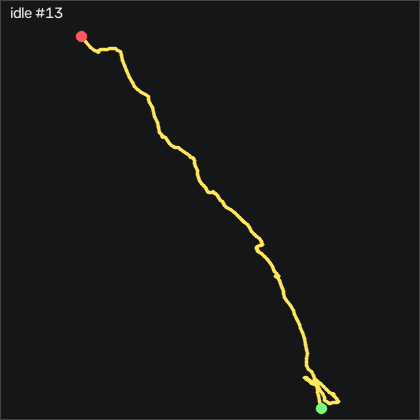

The table this chart was drawn from, first rows:
t_s, ax, ay, az, gx, gy, gz, seq
0.00000, -0.956, 0.119, -0.05200, -0.1683, -0.6008, 0.137, 8464
0.01000, -0.957, 0.118, -0.04700, -0.07727, -0.5088, -0.04600, 8465
0.02000, -0.951, 0.119, -0.04900, -0.07727, -0.3258, -0.137, 8466
0.02900, -0.953, 0.115, -0.04400, -0.07727, -0.3258, -0.168, 8467
0.04000, -0.955, 0.118, -0.04800, -0.07727, -0.2348, -0.168, 8468
0.05000, -0.951, 0.12, -0.04100, -0.1683, -0.2348, -0.198, 8469
0.06000, -0.952, 0.117, -0.04500, -0.2603, -0.2038, -0.412, 8470
0.07000, -0.954, 0.117, -0.04100, -0.2903, -0.1738, -0.534, 8471
0.08000, -0.951, 0.114, -0.04500, -0.1683, -0.1128, -0.534, 8472
0.09000, -0.957, 0.113, -0.04700, -0.1383, -0.02081, -0.198, 8473
0.1, -0.958, 0.113, -0.04600, 0.01473, 0.00919, 0.07600, 8474
0.11, -0.956, 0.115, -0.05300, 0.1057, 0.1312, 0.381, 8475
0.12, -0.942, 0.116, -0.05000, 0.1967, 0.1312, 0.503, 8476
0.13, -0.952, 0.116, -0.05000, 0.2887, 0.2232, 0.564, 8477
0.14, -0.956, 0.121, -0.04100, 0.2577, 0.1012, 0.381, 8478
0.15, -0.957, 0.125, -0.04400, 0.1057, -0.05181, 0.168, 8479
0.16, -0.96, 0.123, -0.04800, -0.1073, -0.2038, -0.229, 8480
0.17, -0.952, 0.119, -0.04300, -0.04627, -0.08181, -0.534, 8481
0.18, -0.952, 0.118, -0.04300, 0.07473, 0.00919, -0.625, 8482
0.19, -0.955, 0.113, -0.04500, 0.1357, 0.07019, -0.625, 8483
0.199, -0.949, 0.112, -0.04400, 0.1667, 0.2842, -0.442, 8484
0.21, -0.954, 0.109, -0.04500, 0.1667, 0.4362, -0.01500, 8485
0.22, -0.956, 0.115, -0.04300, 0.2277, 0.3752, 0.07600, 8486
0.23, -0.957, 0.118, -0.04500, 0.1667, 0.3142, 0.32, 8487
0.24, -0.958, 0.114, -0.05100, 0.04473, 0.2532, 0.442, 8488
0.25, -0.953, 0.115, -0.05300, 0.1667, 0.1312, 0.32, 8489
0.26, -0.954, 0.117, -0.05200, 0.1357, 0.07019, 0.351, 8490
0.27, -0.955, 0.112, -0.04900, 0.07473, 0.1012, 0.533, 8491
0.28, -0.957, 0.115, -0.04500, 0.1357, 0.00919, 0.594, 8492
0.29, -0.957, 0.117, -0.05000, 0.1967, -0.08181, 0.655, 8493
0.3, -0.952, 0.12, -0.05000, 0.1667, -0.05181, 0.655, 8494
0.31, -0.951, 0.117, -0.04900, 0.1357, 0.00919, 0.442, 8495
0.32, -0.955, 0.118, -0.04400, 0.1667, 0.00919, 0.168, 8496
0.33, -0.954, 0.116, -0.04600, 0.04473, -0.05181, -0.01500, 8497
0.34, -0.954, 0.12, -0.04400, -0.07727, -0.1128, -0.137, 8498
0.35, -0.955, 0.12, -0.04100, -0.1073, -0.1428, -0.32, 8499
0.36, -0.954, 0.117, -0.04500, -0.1683, -0.2038, -0.29, 8500
0.369, -0.954, 0.113, -0.04800, -0.1073, -0.1428, -0.137, 8501
0.38, -0.955, 0.112, -0.04500, -0.01627, -0.08181, -0.01500, 8502
0.39, -0.954, 0.115, -0.04600, 0.01473, -0.02081, 0.229, 8503
0.4, -0.953, 0.114, -0.04600, -0.07727, 0.04019, 0.533, 8504
0.41, -0.953, 0.117, -0.05100, -0.1073, -0.08181, 0.625, 8505
0.42, -0.952, 0.119, -0.04400, -0.1383, -0.1128, 0.503, 8506
0.43, -0.957, 0.121, -0.04700, -0.2603, -0.2038, 0.29, 8507
0.44, -0.955, 0.116, -0.05100, -0.2903, -0.2958, -0.04600, 8508
0.45, -0.957, 0.115, -0.04800, -0.2903, -0.3258, -0.168, 8509
0.46, -0.955, 0.113, -0.04500, -0.3213, -0.2348, 0.04600, 8510
0.47, -0.956, 0.112, -0.04700, -0.1993, -0.2038, 0.32, 8511
0.48, -0.953, 0.112, -0.04800, -0.1073, -0.2648, 0.655, 8512
0.49, -0.952, 0.117, -0.05000, -0.1683, -0.2958, 0.747, 8513
0.499, -0.954, 0.117, -0.05000, -0.2603, -0.2348, 0.808, 8514
0.51, -0.957, 0.116, -0.05000, -0.1683, -0.2958, 0.686, 8515
0.52, -0.955, 0.114, -0.04700, -0.04627, -0.3258, 0.625, 8516
0.53, -0.956, 0.121, -0.04400, 0.04473, -0.3868, 0.564, 8517
0.54, -0.961, 0.118, -0.04800, 0.04473, -0.3868, 0.503, 8518
0.55, -0.954, 0.118, -0.04600, -0.04627, -0.4178, 0.412, 8519
0.56, -0.953, 0.115, -0.04500, -0.07727, -0.4478, 0.381, 8520
0.57, -0.955, 0.117, -0.04500, -0.1383, -0.5088, 0.533, 8521
0.58, -0.958, 0.115, -0.04500, -0.1383, -0.5088, 0.655, 8522
0.59, -0.955, 0.119, -0.04600, -0.2293, -0.4178, 0.747, 8523
... 141 more rows
